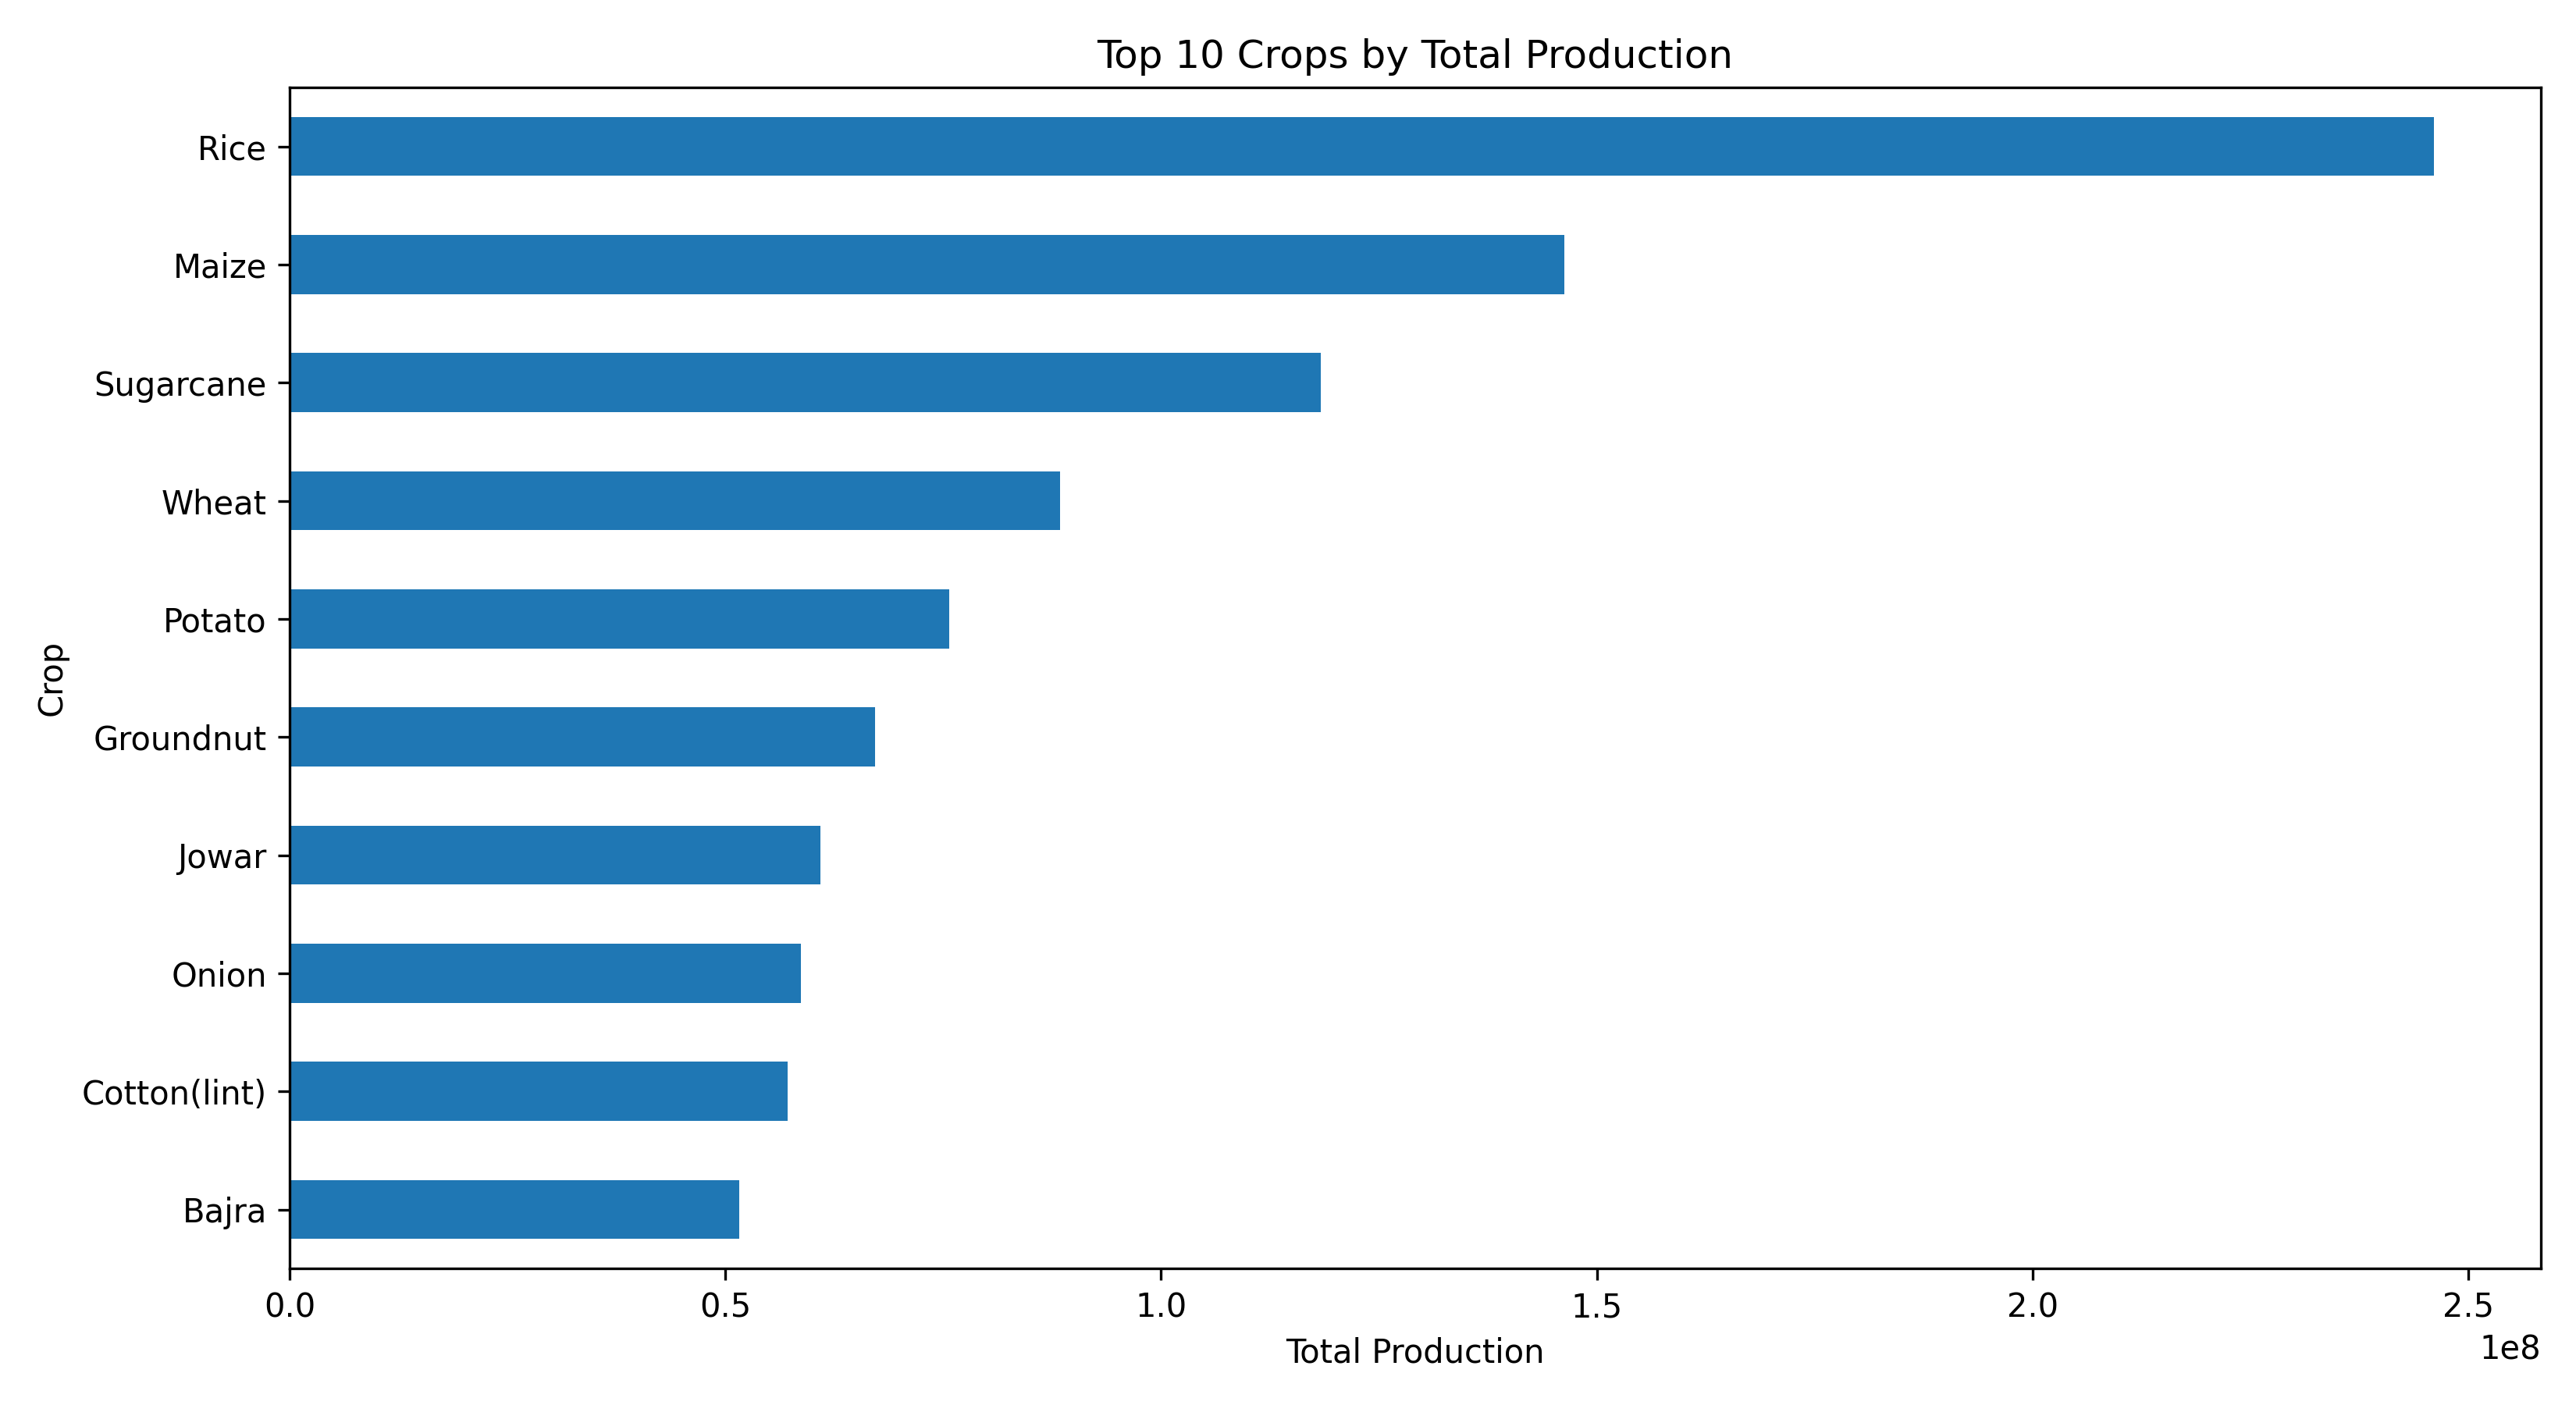

Data behind this chart, as committed beside it:
Crop, Production
Rice, 246029456
Maize, 146299345
Sugarcane, 118324232
Wheat, 88440026
Potato, 75686142
Groundnut, 67206686
Jowar, 60885371
Onion, 58693695
Cotton(lint), 57162588
Bajra, 51627448
